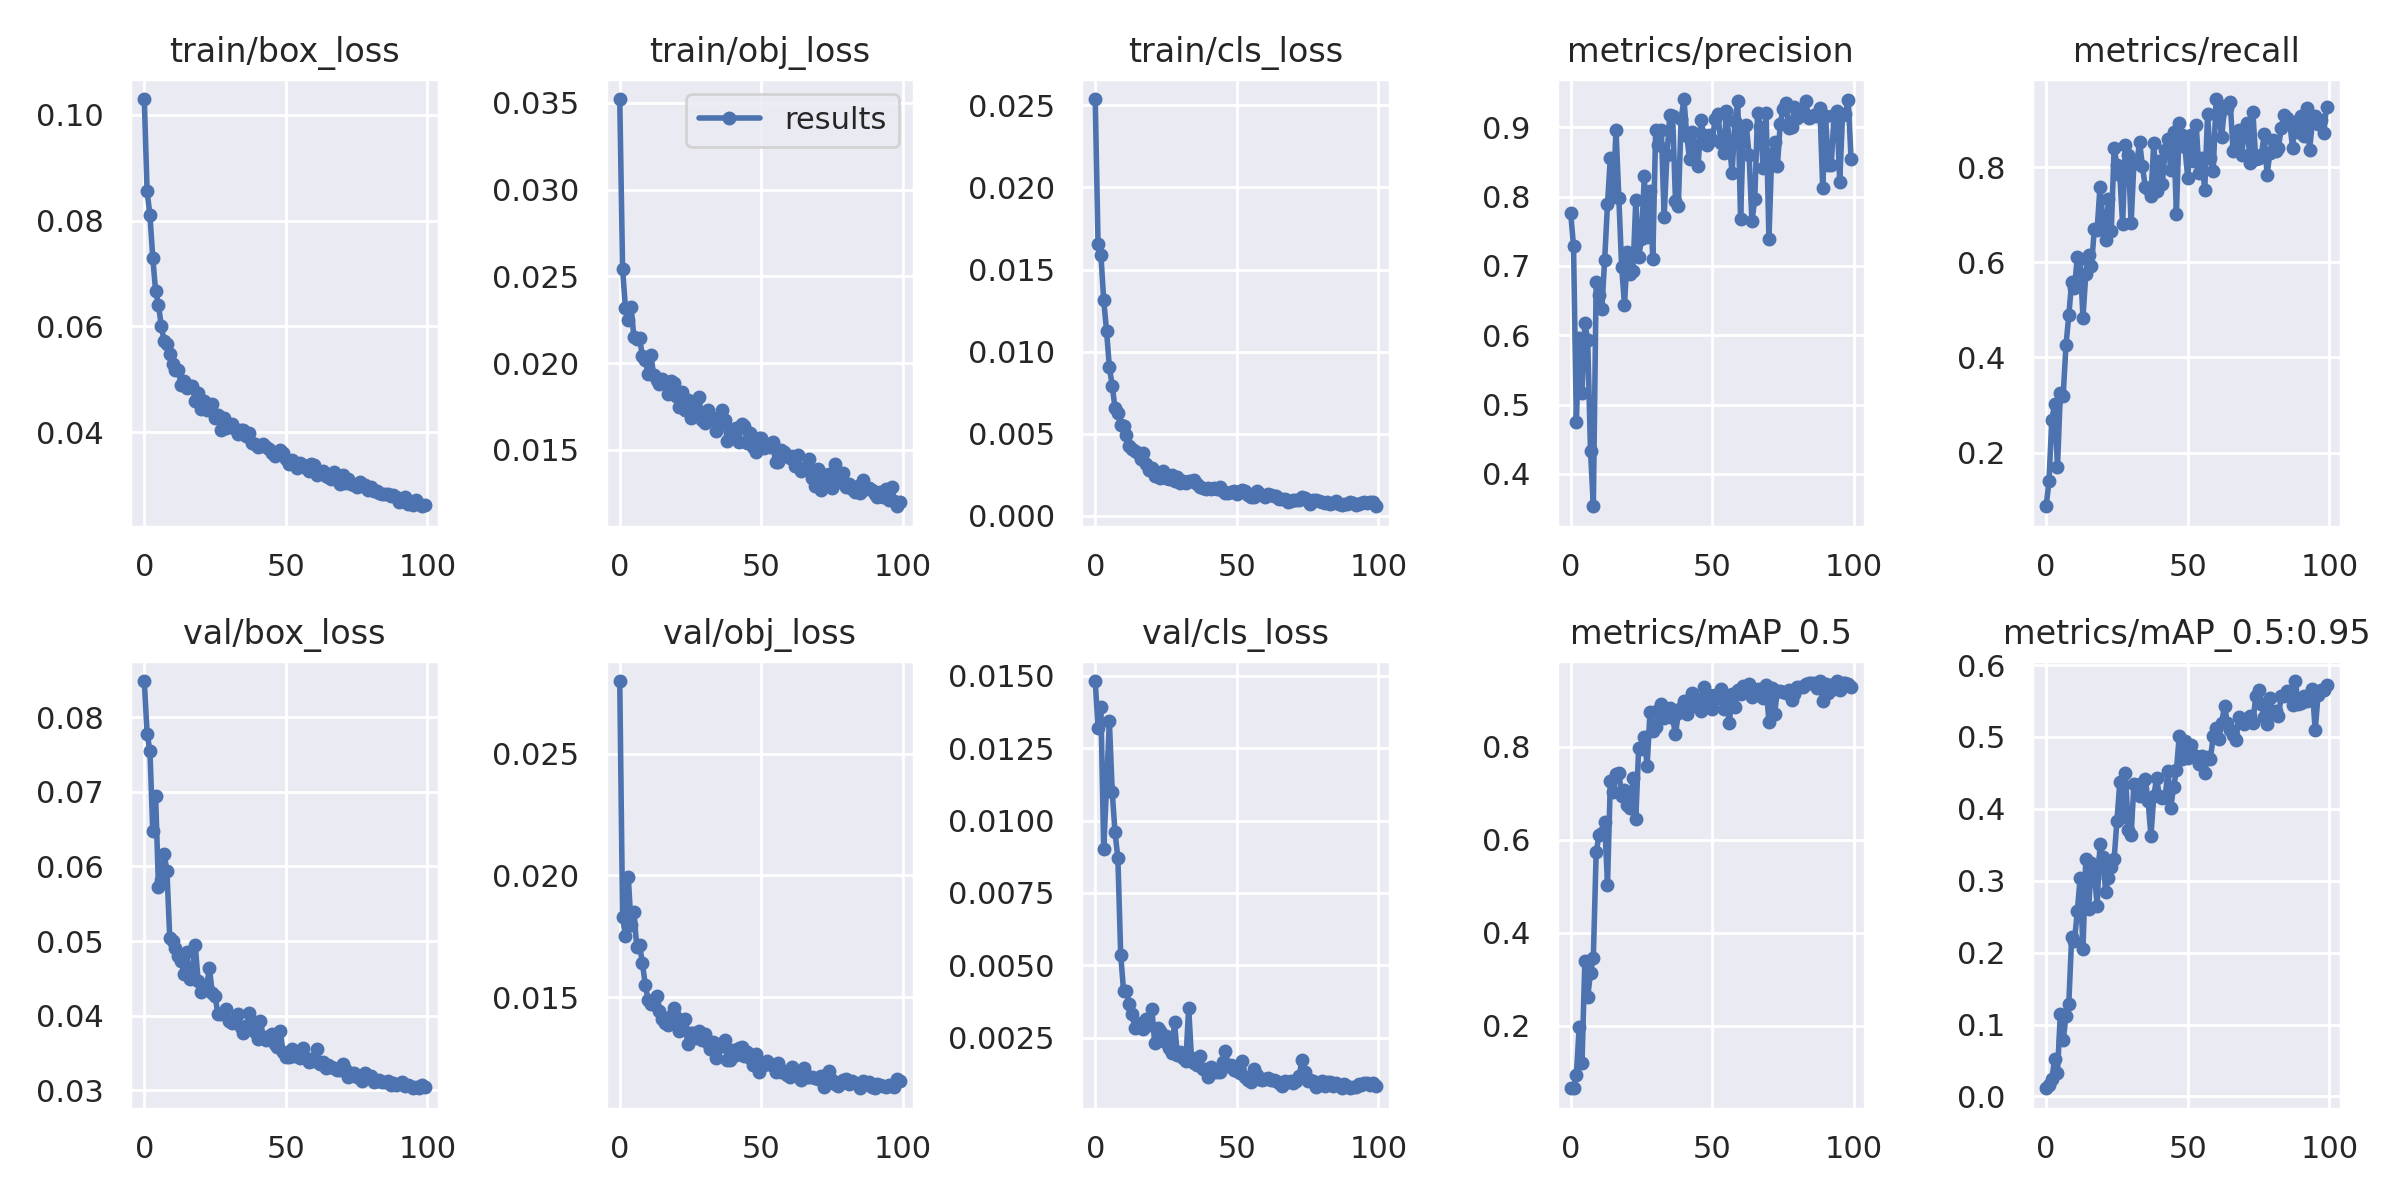

Source data for this figure (header and first rows):
epoch, train/box_loss, train/obj_loss, train/cls_loss, metrics/precision, metrics/recall, metrics/mAP_0.5, metrics/mAP_0.5:0.95, val/box_loss, val/obj_loss, val/cls_loss, x/lr0, x/lr1, x/lr2
0, 0.103, 0.03522, 0.02539, 0.7758, 0.08713, 0.06528, 0.01136, 0.08484, 0.02798, 0.01482, 0.00327, 0.00327, 0.07057
1, 0.08554, 0.02544, 0.01658, 0.7292, 0.14, 0.06514, 0.01627, 0.07777, 0.01828, 0.0132, 0.006544, 0.006544, 0.04051
2, 0.08103, 0.0232, 0.01591, 0.4755, 0.2692, 0.09335, 0.02391, 0.07545, 0.01752, 0.01393, 0.009758, 0.009758, 0.01039
3, 0.07302, 0.02249, 0.01314, 0.5968, 0.3016, 0.1959, 0.05221, 0.06469, 0.01995, 0.009017, 0.00973, 0.00973, 0.00973
4, 0.06668, 0.02324, 0.01128, 0.5172, 0.1689, 0.1205, 0.03286, 0.06943, 0.01794, 0.01118, 0.00973, 0.00973, 0.00973
5, 0.06404, 0.02149, 0.009052, 0.6171, 0.3242, 0.3388, 0.115, 0.0573, 0.01851, 0.01344, 0.00964, 0.00964, 0.00964
6, 0.06017, 0.02136, 0.007942, 0.5938, 0.3183, 0.261, 0.07791, 0.05817, 0.01707, 0.01099, 0.00955, 0.00955, 0.00955
7, 0.05719, 0.02145, 0.006555, 0.4329, 0.4253, 0.3137, 0.1114, 0.06172, 0.01715, 0.009588, 0.00946, 0.00946, 0.00946
8, 0.05665, 0.02039, 0.006277, 0.3535, 0.489, 0.3462, 0.1291, 0.05939, 0.0164, 0.008708, 0.00937, 0.00937, 0.00937
9, 0.0548, 0.0202, 0.00553, 0.6776, 0.5576, 0.5728, 0.2213, 0.05041, 0.01551, 0.005373, 0.00928, 0.00928, 0.00928
10, 0.05291, 0.01934, 0.005458, 0.6586, 0.5461, 0.6088, 0.2165, 0.05004, 0.01489, 0.004126, 0.00919, 0.00919, 0.00919
11, 0.05179, 0.02046, 0.004939, 0.6382, 0.6107, 0.6149, 0.2574, 0.04907, 0.01471, 0.004116, 0.0091, 0.0091, 0.0091
12, 0.05177, 0.01928, 0.004282, 0.7092, 0.6062, 0.6379, 0.3037, 0.04805, 0.0147, 0.003677, 0.00901, 0.00901, 0.00901
13, 0.04897, 0.01899, 0.004072, 0.7888, 0.4835, 0.5033, 0.2048, 0.04728, 0.01505, 0.003307, 0.00892, 0.00892, 0.00892
14, 0.04964, 0.0188, 0.003958, 0.8561, 0.5754, 0.7257, 0.3309, 0.04562, 0.01444, 0.002852, 0.00883, 0.00883, 0.00883
15, 0.04831, 0.0191, 0.003831, 0.7993, 0.6156, 0.7014, 0.2611, 0.04859, 0.0141, 0.002979, 0.00874, 0.00874, 0.00874
16, 0.04867, 0.01893, 0.003457, 0.8963, 0.5918, 0.7418, 0.3245, 0.04495, 0.01393, 0.003003, 0.00865, 0.00865, 0.00865
17, 0.04865, 0.01823, 0.003825, 0.7984, 0.6692, 0.7435, 0.3128, 0.04589, 0.01384, 0.002812, 0.00856, 0.00856, 0.00856
18, 0.04584, 0.01897, 0.003143, 0.6985, 0.6683, 0.6947, 0.2651, 0.04948, 0.01423, 0.003138, 0.00847, 0.00847, 0.00847
19, 0.04745, 0.01883, 0.002816, 0.6437, 0.7578, 0.7064, 0.3511, 0.0447, 0.01453, 0.002932, 0.00838, 0.00838, 0.00838
20, 0.04446, 0.01812, 0.002907, 0.7196, 0.6926, 0.6754, 0.3328, 0.04322, 0.01418, 0.003508, 0.00829, 0.00829, 0.00829
21, 0.04595, 0.01746, 0.002422, 0.6889, 0.6476, 0.6671, 0.2851, 0.04355, 0.0136, 0.002318, 0.0082, 0.0082, 0.0082
22, 0.04419, 0.01832, 0.002418, 0.6922, 0.7339, 0.7318, 0.3041, 0.04392, 0.01382, 0.002849, 0.00811, 0.00811, 0.00811
23, 0.04484, 0.01727, 0.00231, 0.7957, 0.6667, 0.645, 0.3189, 0.04638, 0.01411, 0.002744, 0.00802, 0.00802, 0.00802
24, 0.04535, 0.01786, 0.002742, 0.7126, 0.8401, 0.7961, 0.33, 0.04303, 0.01305, 0.002397, 0.00793, 0.00793, 0.00793
25, 0.04271, 0.0168, 0.002326, 0.7393, 0.8047, 0.7937, 0.3837, 0.04264, 0.01354, 0.002561, 0.00784, 0.00784, 0.00784
26, 0.0433, 0.01778, 0.002235, 0.829, 0.7845, 0.82, 0.4367, 0.04024, 0.01353, 0.002138, 0.00775, 0.00775, 0.00775
27, 0.04039, 0.01726, 0.002476, 0.7423, 0.68, 0.7577, 0.3882, 0.04023, 0.01333, 0.001988, 0.00766, 0.00766, 0.00766
28, 0.04264, 0.01805, 0.002099, 0.8075, 0.8469, 0.8751, 0.4504, 0.04044, 0.0136, 0.003036, 0.00757, 0.00757, 0.00757
29, 0.04085, 0.0167, 0.002402, 0.7105, 0.8256, 0.8327, 0.3711, 0.04093, 0.01325, 0.001893, 0.00748, 0.00748, 0.00748
30, 0.04159, 0.01654, 0.002, 0.8956, 0.6828, 0.8427, 0.3634, 0.03935, 0.0135, 0.002009, 0.00739, 0.00739, 0.00739
31, 0.04148, 0.01731, 0.002115, 0.8742, 0.8087, 0.8796, 0.4342, 0.03908, 0.01312, 0.001804, 0.0073, 0.0073, 0.0073
32, 0.04055, 0.01679, 0.00203, 0.8962, 0.8094, 0.8906, 0.4285, 0.03927, 0.01285, 0.001698, 0.00721, 0.00721, 0.00721
33, 0.03964, 0.01683, 0.002126, 0.7709, 0.8524, 0.8605, 0.4174, 0.04029, 0.01316, 0.003523, 0.00712, 0.00712, 0.00712
34, 0.04051, 0.01607, 0.002115, 0.8607, 0.8021, 0.8662, 0.4354, 0.03845, 0.01249, 0.001803, 0.00703, 0.00703, 0.00703
35, 0.04039, 0.01651, 0.002185, 0.9174, 0.7581, 0.8833, 0.4412, 0.03766, 0.01294, 0.001631, 0.00694, 0.00694, 0.00694
36, 0.03936, 0.01731, 0.001937, 0.9166, 0.7544, 0.8609, 0.4106, 0.0386, 0.01312, 0.001572, 0.00685, 0.00685, 0.00685
37, 0.03989, 0.01673, 0.001765, 0.7944, 0.7396, 0.8267, 0.3625, 0.04032, 0.01322, 0.001865, 0.00676, 0.00676, 0.00676
38, 0.03795, 0.01548, 0.001675, 0.7864, 0.8512, 0.8712, 0.4174, 0.03929, 0.01242, 0.001416, 0.00667, 0.00667, 0.00667
39, 0.03781, 0.01622, 0.001666, 0.9121, 0.7504, 0.8827, 0.4428, 0.0379, 0.01243, 0.001423, 0.00658, 0.00658, 0.00658
40, 0.0372, 0.01594, 0.001694, 0.9408, 0.8127, 0.8991, 0.4178, 0.03684, 0.01283, 0.001154, 0.00649, 0.00649, 0.00649
41, 0.03747, 0.01623, 0.00167, 0.887, 0.7642, 0.8711, 0.4152, 0.03928, 0.01264, 0.001509, 0.0064, 0.0064, 0.0064
42, 0.03773, 0.01546, 0.001726, 0.8541, 0.837, 0.8853, 0.4162, 0.0372, 0.01292, 0.001317, 0.00631, 0.00631, 0.00631
43, 0.03725, 0.01647, 0.001642, 0.8928, 0.8586, 0.9156, 0.453, 0.03677, 0.01294, 0.001309, 0.00622, 0.00622, 0.00622
44, 0.03676, 0.01634, 0.001752, 0.8737, 0.7931, 0.9016, 0.4018, 0.03728, 0.01257, 0.001311, 0.00613, 0.00613, 0.00613
45, 0.03604, 0.01541, 0.00151, 0.8445, 0.8731, 0.9024, 0.4304, 0.03757, 0.01275, 0.001656, 0.00604, 0.00604, 0.00604
46, 0.03558, 0.01595, 0.00141, 0.911, 0.7018, 0.876, 0.4539, 0.03621, 0.01249, 0.002056, 0.00595, 0.00595, 0.00595
47, 0.03612, 0.01518, 0.001396, 0.8883, 0.8934, 0.9281, 0.5014, 0.03577, 0.01223, 0.00152, 0.00586, 0.00586, 0.00586
48, 0.03665, 0.01489, 0.001456, 0.874, 0.8686, 0.8924, 0.4695, 0.03797, 0.01267, 0.001547, 0.00577, 0.00577, 0.00577
49, 0.036, 0.01565, 0.0015, 0.8882, 0.8417, 0.9102, 0.4942, 0.03511, 0.01194, 0.001404, 0.00568, 0.00568, 0.00568
50, 0.03487, 0.01566, 0.001339, 0.8816, 0.7771, 0.8802, 0.4712, 0.03452, 0.01215, 0.001351, 0.00559, 0.00559, 0.00559
51, 0.03401, 0.01508, 0.001451, 0.9113, 0.8678, 0.912, 0.4891, 0.03451, 0.01219, 0.001277, 0.0055, 0.0055, 0.0055
52, 0.03468, 0.01531, 0.001583, 0.9185, 0.8123, 0.9047, 0.4744, 0.0356, 0.01237, 0.001714, 0.00541, 0.00541, 0.00541
53, 0.03434, 0.01517, 0.001537, 0.8779, 0.8878, 0.9233, 0.4738, 0.03463, 0.01226, 0.001136, 0.00532, 0.00532, 0.00532
54, 0.03322, 0.01542, 0.001291, 0.8629, 0.7874, 0.8811, 0.4623, 0.0351, 0.01219, 0.001059, 0.00523, 0.00523, 0.00523
55, 0.03412, 0.01431, 0.001164, 0.9238, 0.8185, 0.9086, 0.474, 0.03433, 0.01192, 0.0009787, 0.00514, 0.00514, 0.00514
56, 0.03376, 0.01429, 0.001168, 0.878, 0.7512, 0.8505, 0.4494, 0.03566, 0.0123, 0.001425, 0.00505, 0.00505, 0.00505
57, 0.03324, 0.01496, 0.001516, 0.8336, 0.9127, 0.9126, 0.4728, 0.03429, 0.01193, 0.001205, 0.00496, 0.00496, 0.00496
58, 0.03263, 0.01487, 0.001341, 0.9096, 0.8196, 0.8853, 0.4698, 0.03379, 0.01194, 0.001071, 0.00487, 0.00487, 0.00487
59, 0.03393, 0.01463, 0.001253, 0.9381, 0.7917, 0.9214, 0.501, 0.0342, 0.01178, 0.001033, 0.00478, 0.00478, 0.00478
... 40 more rows
